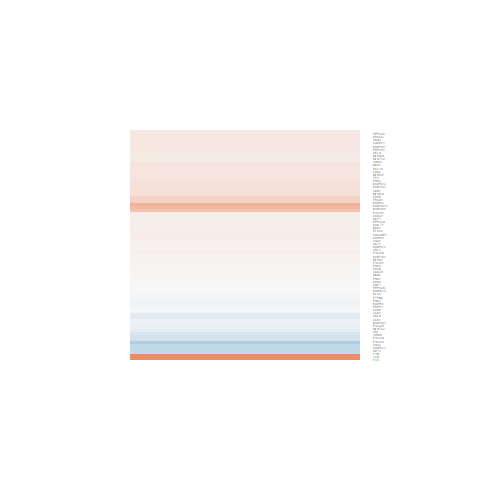

Data behind this chart, as committed beside it:
logFC, AveExpr, t, P.Value, adj.P.Val, B
-0.08875, -0.06319, -0.2164, 0.8305, 1, -5.671
0.08219, 7.846, 0.5105, 0.6143, 1, -6.634
-0.2725, 2.462, -1.184, 0.2481, 1, -5.643
1.26, 4.076, 4.932, 4.82182985700713e-05, 0.01274, 1.941
0.1603, 4.595, 0.9838, 0.335, 1, -6.168
-0.4999, 2.159, -1.452, 0.1593, 1, -5.241
0.02367, 6.957, 0.146, 0.8851, 1, -6.756
-0.3615, 1.204, -1.412, 0.1707, 1, -5.062
-0.1624, 6.469, -0.7524, 0.4591, 1, -6.468
0.1365, 5.94, 0.7666, 0.4508, 1, -6.441
0.2146, 2.463, 0.7866, 0.4391, 1, -6.001
0.0853, 5.58, 0.6159, 0.5437, 1, -6.536
0.3358, 0.3256, 0.7333, 0.4704, 1, -5.499
0.001738, 6.136, 0.01713, 0.9865, 1, -6.748
0.0385, 7.745, 0.2482, 0.8061, 1, -6.736
-0.135, 3.567, -0.7166, 0.4805, 1, -6.267
0.02574, 6.72, 0.2257, 0.8233, 1, -6.738
0.161, 4.369, 0.8395, 0.4094, 1, -6.266
0.07382, 4.692, 0.4741, 0.6397, 1, -6.544
-0.2612, 5.146, -1.39, 0.1771, 1, -5.728
0.01652, 6.695, 0.1251, 0.9014, 1, -6.756
-0.006138, 6.705, -0.04132, 0.9674, 1, -6.762
0.1711, 0.2577, 0.3923, 0.6983, 1, -5.689
0.07906, 4.833, 0.4295, 0.6714, 1, -6.579
0.04571, 6.393, 0.3911, 0.6992, 1, -6.676
0.04525, 6.493, 0.2449, 0.8086, 1, -6.729
0.1, 6.266, 0.8819, 0.3865, 1, -6.359
-0.004365, 7.067, -0.04005, 0.9684, 1, -6.768
0.2054, 6.241, 1.52, 0.1414, 1, -5.619
0.1558, 3.968, 0.7351, 0.4693, 1, -6.282
-0.07769, 5.94, -0.4933, 0.6263, 1, -6.614
-0.3692, -1.185, -0.72, 0.4784, 1, -5.228
0.1447, 5.732, 0.7479, 0.4617, 1, -6.453
0.1486, 3.413, 1.021, 0.3176, 1, -5.972
-0.2217, 4.522, -1.317, 0.2002, 1, -5.791
0.09474, 6.131, 0.6129, 0.5456, 1, -6.558
0.1471, 3.177, 0.9289, 0.3621, 1, -6.047
0.5537, 4.069, 4.035, 0.0004754, 0.08857, -0.2444
-0.001055, 4.465, -0.006236, 0.9951, 1, -6.645
-0.02889, 5.72, -0.1668, 0.8689, 1, -6.717
0.1451, 5.203, 0.8263, 0.4167, 1, -6.349
0.1402, 4.608, 0.7553, 0.4574, 1, -6.374
-0.01695, 6.386, -0.1513, 0.881, 1, -6.745
-0.112, 6.727, -0.7434, 0.4644, 1, -6.484
-0.01366, 4.122, -0.08015, 0.9368, 1, -6.599
0.01518, 6.023, 0.06355, 0.9499, 1, -6.737
0.1594, 7.916, 0.9834, 0.3351, 1, -6.278
0.2157, 6.028, 1.472, 0.154, 1, -5.667
-0.0299, 4.638, -0.1822, 0.8569, 1, -6.638
4.822, 4.676, 17.04, 5.40660355877038e-15, 7.857416951961e-11, 22.47
0.08208, 6.949, 0.4683, 0.6438, 1, -6.656
0.09799, -0.1531, 0.177, 0.861, 1, -5.663
0.04978, 4.771, 0.2685, 0.7906, 1, -6.651
0.07013, 6.168, 0.5134, 0.6123, 1, -6.616
-0.0311, 5.003, -0.1982, 0.8446, 1, -6.675
0.3178, 5.325, 1.764, 0.09038, 1, -5.216
0.1161, 5.742, 0.9566, 0.3482, 1, -6.271
0.6058, 3.592, 3.1, 0.004859, 0.4803, -2.408
0.1959, 6.562, 1.548, 0.1346, 1, -5.588
0.08839, 6.414, 0.538, 0.5955, 1, -6.603
... 13 more rows
